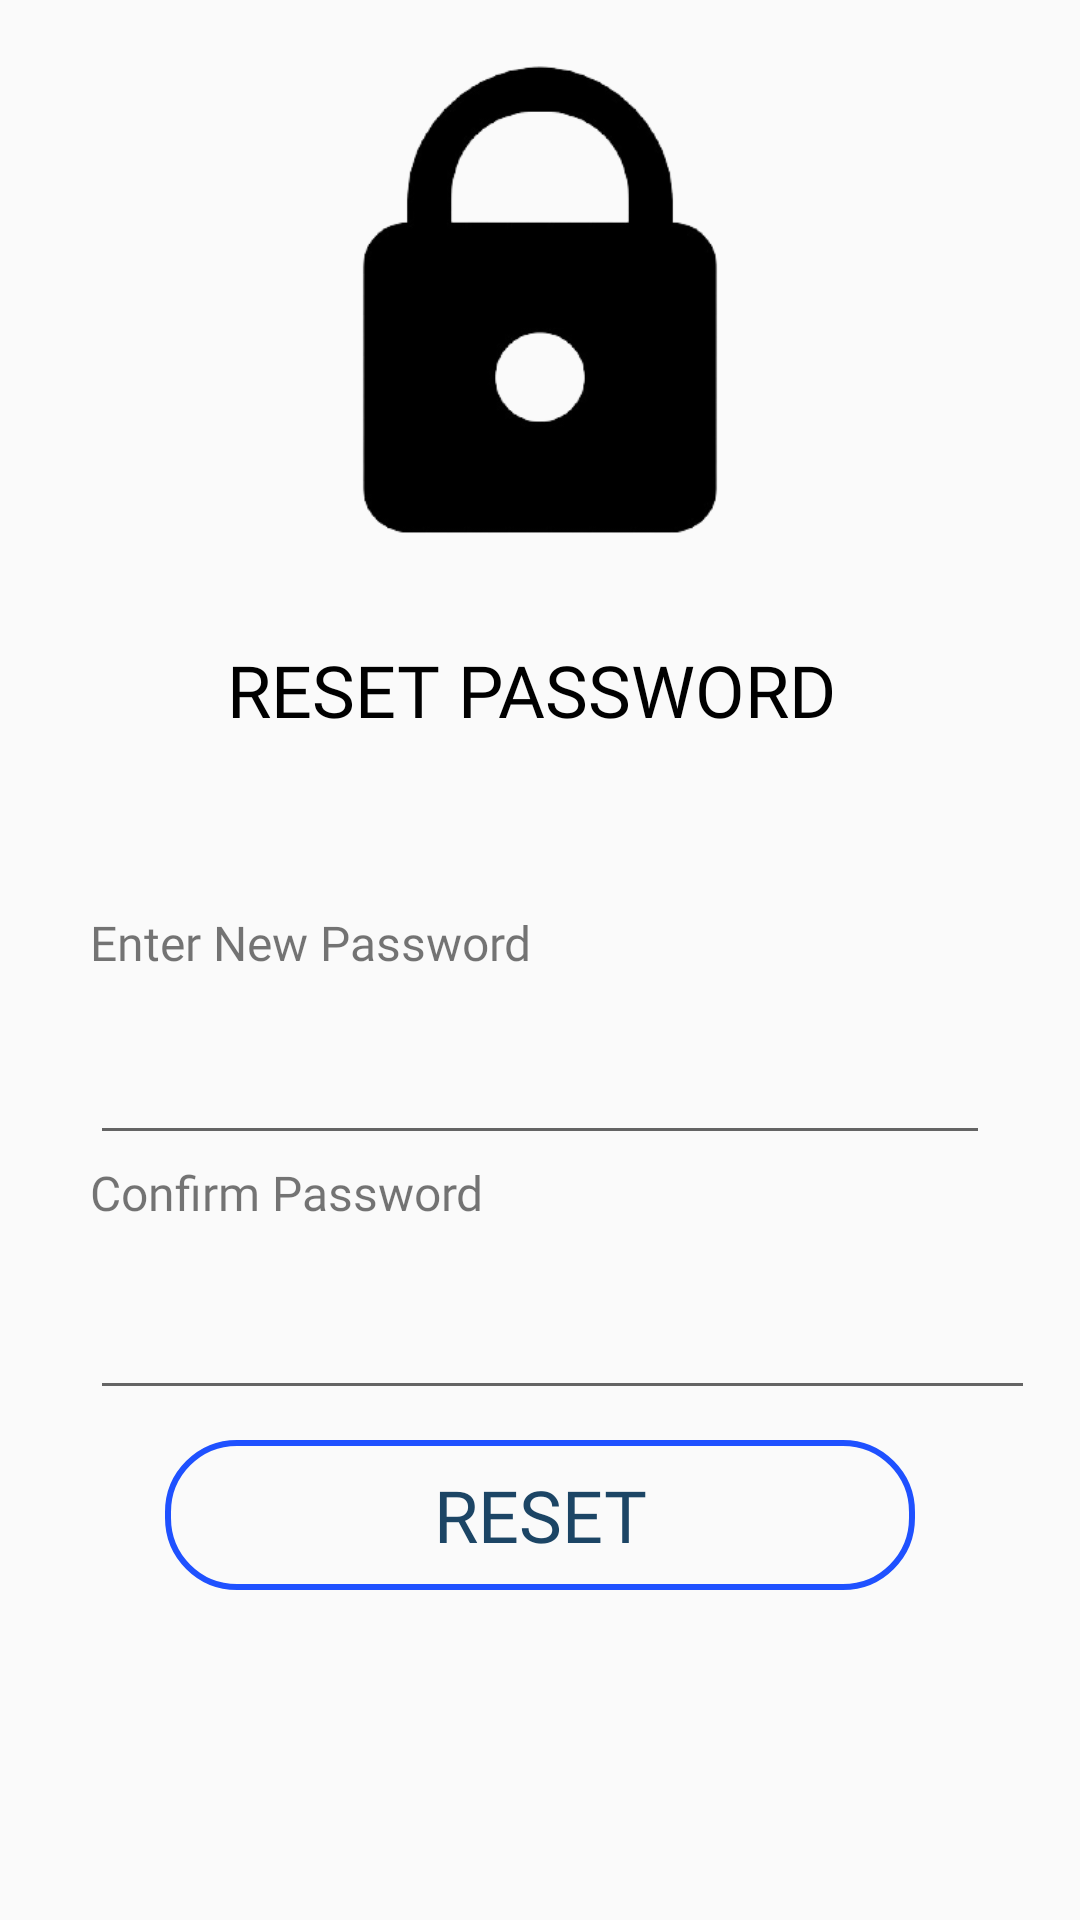

This screen was rendered from an Android layout file. Write that file and the resources it references.
<!-- AndroidManifest.xml: application theme AppTheme -->
<!-- res/layout/activity_newpassword.xml -->
<?xml version="1.0" encoding="utf-8"?>
<RelativeLayout xmlns:android="http://schemas.android.com/apk/res/android"
    xmlns:app="http://schemas.android.com/apk/res-auto"
    xmlns:tools="http://schemas.android.com/tools"
    android:layout_width="match_parent"
    android:layout_height="match_parent"
    tools:context=".Newpassword"
    android:orientation="vertical">



    <LinearLayout
        android:layout_width="match_parent"
        android:layout_height="match_parent"
        android:orientation="vertical"
        android:layout_margin="15dp"

        >

        <RelativeLayout
            android:layout_width="match_parent"
            android:layout_height="180dp"


            >

            <ImageView
                android:layout_width="match_parent"
                android:layout_height="180dp"
                android:src="@drawable/password_bg"

                >

            </ImageView>




        </RelativeLayout>

        <RelativeLayout
            android:layout_width="match_parent"
            android:layout_height="70dp"
            >

            <TextView
                android:layout_width="match_parent"
                android:layout_height="match_parent"
                android:text="RESET PASSWORD "
                android:textColor="@android:color/black"
                android:fontFamily="@font/poppins_semibold"
                android:gravity="center"
                android:textSize="24dp"


                >

            </TextView>

        </RelativeLayout>



        <RelativeLayout
            android:layout_width="match_parent"
            android:layout_height="50dp"
            android:layout_marginTop="10dp"

            >

            <TextView
                android:layout_width="match_parent"
                android:layout_height="match_parent"
                android:text="Enter New Password"
                android:gravity="bottom"
                android:textSize="16dp"
                android:fontFamily="@font/poppins_semibold"
                android:layout_marginLeft="15dp"

                >

            </TextView>

        </RelativeLayout>

        <RelativeLayout
            android:layout_width="match_parent"
            android:layout_height="60dp"
            android:layout_marginRight="15dp"

            >

            <EditText
                android:id="@+id/newPasswordEditText"
                android:layout_width="match_parent"
                android:layout_height="match_parent"
                android:layout_marginLeft="15dp"
                android:fontFamily="@font/poppins_regular"
                android:textColor="#000000"
                android:maxLength="12"
                android:maxLines="1"
                android:inputType="textPassword"


                android:textSize="24dp">

            </EditText>

        </RelativeLayout>

        <RelativeLayout
            android:layout_width="match_parent"
            android:layout_height="25dp"


            >

            <TextView
                android:layout_width="match_parent"
                android:layout_height="match_parent"
                android:text="Confirm Password"
                android:gravity="center|left"
                android:textSize="16dp"
                android:fontFamily="@font/poppins_semibold"
                android:layout_marginLeft="15dp"

                >

            </TextView>

        </RelativeLayout>

        <RelativeLayout
            android:layout_width="match_parent"
            android:layout_height="60dp"

            >

            <EditText
                android:id="@+id/confirmNewPasswordEditText"
                android:layout_width="match_parent"
                android:layout_height="match_parent"
                android:layout_marginLeft="15dp"
                android:fontFamily="@font/poppins_regular"
                android:textColor="#000000"
                android:inputType="textPassword"
                android:maxLines="1"
                android:maxLength="12"


                android:textSize="24dp">

            </EditText>

        </RelativeLayout>

        <RelativeLayout
            android:layout_width="250dp"
            android:layout_height="50dp"
            android:layout_marginTop="10dp"
            android:layout_gravity="center"
            android:background="@drawable/blue_border_rounded_cornwe"
            >

            <Button
                android:id="@+id/resetPasswordButton"
                android:layout_width="250dp"
                android:layout_height="match_parent"
                android:background="@android:color/transparent"
                android:fontFamily="@font/poppins_semibold"
                android:gravity="center"
                android:text="RESET"
                android:textColor="#1C4565"
                android:textSize="24dp">

            </Button>

        </RelativeLayout>








    </LinearLayout>



</RelativeLayout>
<!-- resources referenced by this layout -->
<resources>
  <!-- drawable blue_border_rounded_cornwe (drawable) -->
  <?xml version="1.0" encoding="utf-8"?>
  <shape xmlns:android="http://schemas.android.com/apk/res/android" android:shape="rectangle">
  
  <stroke android:color="#1f51ff" android:width="2dp"/>
  <corners android:radius="23dp"/>
  </shape>
  <!-- drawable password_bg: png bitmap (drawable, 17772 bytes) -->
  <style name="AppTheme" parent="Theme.AppCompat.Light.DarkActionBar">
          
          <item name="colorPrimary">@color/colorPrimary</item>
          <item name="colorPrimaryDark">@color/colorPrimaryDark</item>
          <item name="colorAccent">@color/colorAccent</item>
      </style>
  <color name="colorPrimary">#6200EE</color>
  <color name="colorPrimaryDark">#3700B3</color>
  <color name="colorAccent">#03DAC5</color>
</resources>
